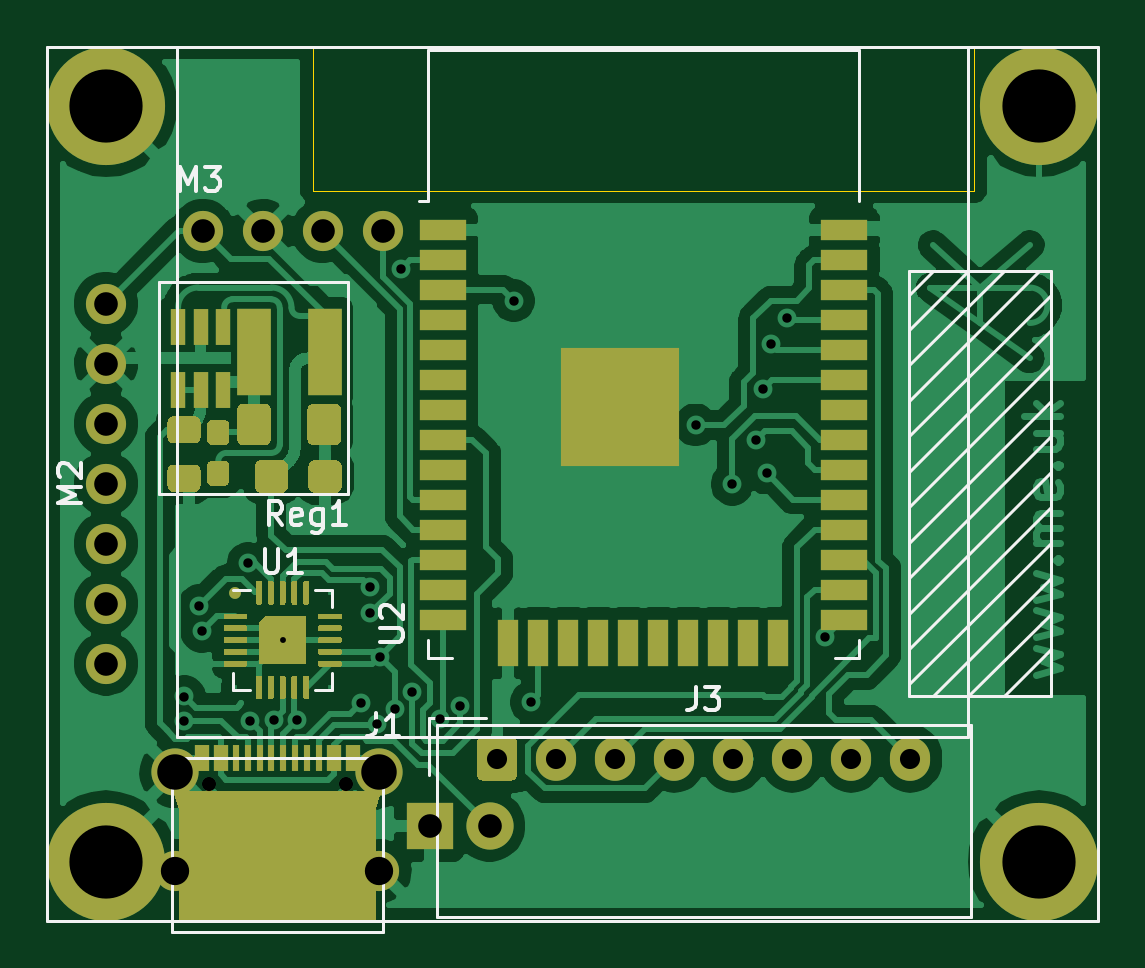
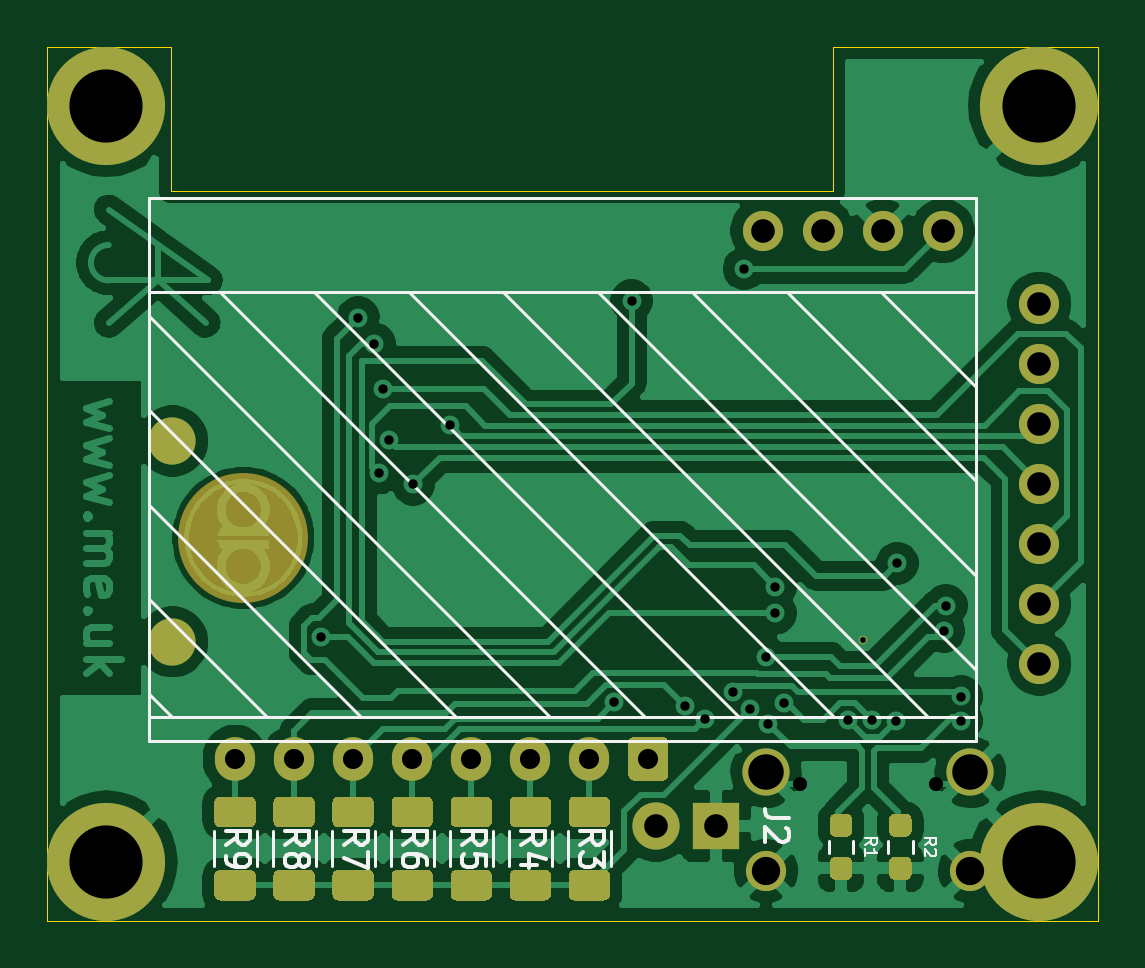
Circuit board: 11 layer files. Board 44.5 x 37.0 mm.
- bottom_copper: EnvMon-B_Cu.gbr (105180 bytes)
- bottom_mask: EnvMon-B_Mask.gbr (8142 bytes)
- paste: EnvMon-B_Paste.gbr (6776 bytes)
- bottom_silk: EnvMon-B_SilkS.gbr (9205 bytes)
- outline: EnvMon-Edge_Cuts.gbr (896 bytes)
- top_copper: EnvMon-F_Cu.gbr (127976 bytes)
- top_mask: EnvMon-F_Mask.gbr (22679 bytes)
- paste: EnvMon-F_Paste.gbr (23536 bytes)
- top_silk: EnvMon-F_SilkS.gbr (7297 bytes)
- drill: EnvMon-NPTH.drl (301 bytes)
- drill: EnvMon-PTH.drl (1348 bytes)

=== bottom_copper: EnvMon-B_Cu.gbr (105180 bytes, source omitted) ===
=== bottom_mask: EnvMon-B_Mask.gbr (8142 bytes, source omitted) ===
=== paste: EnvMon-B_Paste.gbr (6776 bytes, source omitted) ===
=== bottom_silk: EnvMon-B_SilkS.gbr (9205 bytes, source omitted) ===
=== outline: EnvMon-Edge_Cuts.gbr ===
%TF.GenerationSoftware,KiCad,Pcbnew,(5.1.9-0-10_14)*%
%TF.CreationDate,2021-05-20T17:34:45+01:00*%
%TF.ProjectId,EnvMon,456e764d-6f6e-42e6-9b69-6361645f7063,2*%
%TF.SameCoordinates,Original*%
%TF.FileFunction,Profile,NP*%
%FSLAX46Y46*%
G04 Gerber Fmt 4.6, Leading zero omitted, Abs format (unit mm)*
G04 Created by KiCad (PCBNEW (5.1.9-0-10_14)) date 2021-05-20 17:34:45*
%MOMM*%
%LPD*%
G01*
G04 APERTURE LIST*
%TA.AperFunction,Profile*%
%ADD10C,0.050000*%
%TD*%
G04 APERTURE END LIST*
D10*
X101250000Y-63000000D02*
X101250000Y-69100000D01*
X129250000Y-63000000D02*
X134500000Y-63000000D01*
X129250000Y-69100000D02*
X129250000Y-63000000D01*
X101250000Y-69100000D02*
X129250000Y-69100000D01*
X101250000Y-63000000D02*
X90000000Y-63000000D01*
X134500000Y-100000000D02*
X90000000Y-100000000D01*
X134500000Y-63000000D02*
X134500000Y-100000000D01*
X90000000Y-100000000D02*
X90000000Y-63000000D01*
M02*

=== top_copper: EnvMon-F_Cu.gbr (127976 bytes, source omitted) ===
=== top_mask: EnvMon-F_Mask.gbr (22679 bytes, source omitted) ===
=== paste: EnvMon-F_Paste.gbr (23536 bytes, source omitted) ===
=== top_silk: EnvMon-F_SilkS.gbr (7297 bytes, source omitted) ===
=== drill: EnvMon-NPTH.drl ===
M48
; DRILL file {KiCad (5.1.9-0-10_14)} date Thursday, May 20, 2021 at 05:34:44 PM
; FORMAT={-:-/ absolute / inch / decimal}
; #@! TF.CreationDate,2021-05-20T17:34:44+01:00
; #@! TF.GenerationSoftware,Kicad,Pcbnew,(5.1.9-0-10_14)
; #@! TF.FileFunction,NonPlated,1,2,NPTH
FMAT,2
INCH
%
G90
G05
T0
M30

=== drill: EnvMon-PTH.drl ===
M48
; DRILL file {KiCad (5.1.9-0-10_14)} date Thursday, May 20, 2021 at 05:34:44 PM
; FORMAT={-:-/ absolute / inch / decimal}
; #@! TF.CreationDate,2021-05-20T17:34:44+01:00
; #@! TF.GenerationSoftware,Kicad,Pcbnew,(5.1.9-0-10_14)
; #@! TF.FileFunction,Plated,1,2,PTH
FMAT,2
INCH
T1C0.0098
T2C0.0157
T3C0.0236
T4C0.0335
T5C0.0394
T6C0.0472
T7C0.0591
T8C0.1220
%
G90
G05
T1
X3.936Y-3.4695
T2
X3.7717Y-3.6039
X3.7722Y-3.5635
X3.7972Y-3.412
X3.8012Y-3.4548
X3.8786Y-3.3416
X3.8809Y-3.6037
X3.9211Y-3.6022
X3.9608Y-3.603
X4.0669Y-3.5748
X4.0817Y-3.3804
X4.0817Y-3.4245
X4.0936Y-3.6093
X4.0975Y-3.4971
X4.1238Y-3.584
X4.1339Y-2.8504
X4.1524Y-3.5555
X4.1986Y-3.6009
X4.2318Y-3.5796
X4.3214Y-2.904
X4.3504Y-3.5728
X4.6243Y-3.111
X4.6852Y-3.2095
X4.7249Y-3.1367
X4.7362Y-3.0512
X4.7426Y-3.1911
X4.75Y-2.9754
X4.7772Y-2.9321
X4.8392Y-3.4646
T3
X3.8134Y-3.7089
X4.0409Y-3.7089
T4
X4.2933Y-3.6673
X4.3917Y-3.6673
X4.4902Y-3.6673
X4.5886Y-3.6673
X4.687Y-3.6673
X4.7854Y-3.6673
X4.8839Y-3.6673
X4.9823Y-3.6673
T5
X3.6417Y-2.9087
X3.6417Y-3.0087
X3.6417Y-3.1087
X3.6417Y-3.2087
X3.6417Y-3.3087
X3.6417Y-3.4087
X3.6417Y-3.5087
X3.8031Y-2.7874
X3.9031Y-2.7874
X4.0031Y-2.7874
X4.1031Y-2.7874
X4.1811Y-3.7795
X4.2811Y-3.7795
T6
X3.7569Y-3.8545
X4.0974Y-3.8545
T7
X3.7569Y-3.69
X4.0974Y-3.69
T8
X3.6417Y-2.5787
X3.6417Y-3.8386
X5.1969Y-2.5787
X5.1969Y-3.8386
T0
M30
